Labelled photos from "Learning", an image-classification folder in Amram15/RadarTesting. The possible labels are: drinking, falling, picking up, sitting, standing, walking.

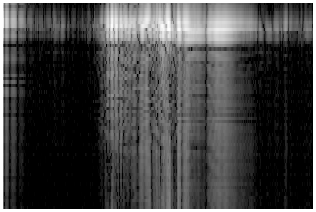
Label: sitting

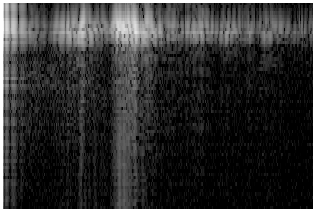
Label: drinking

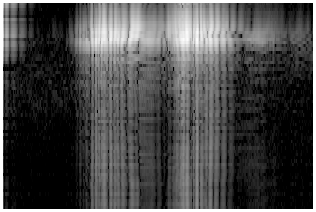
Label: picking up

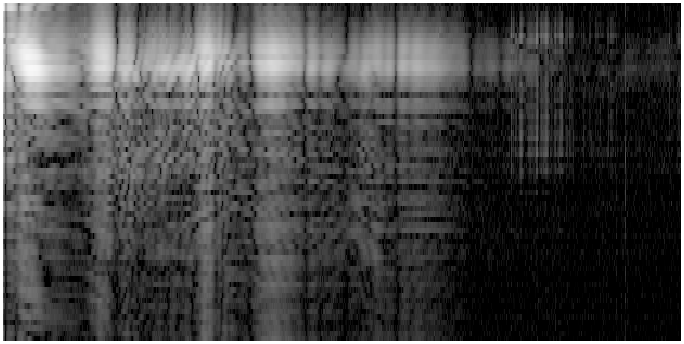
Label: standing

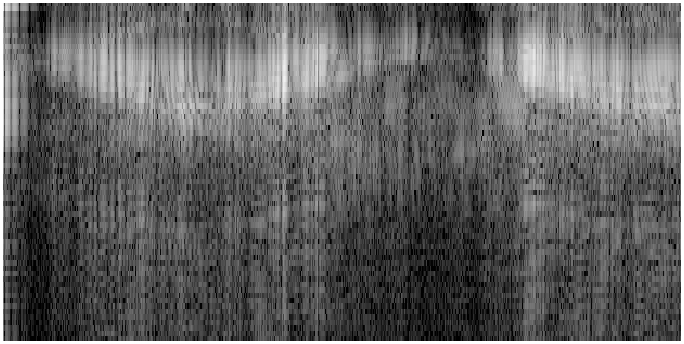
Label: walking

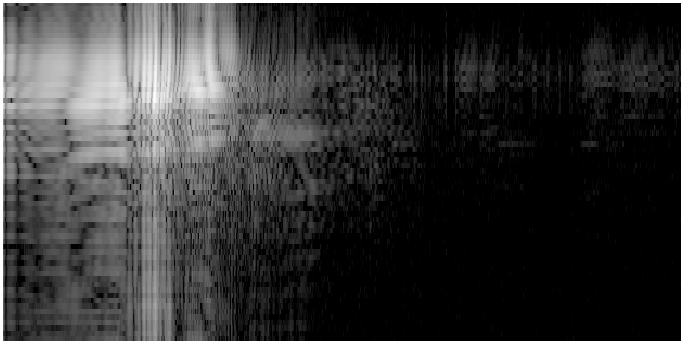
Label: falling
